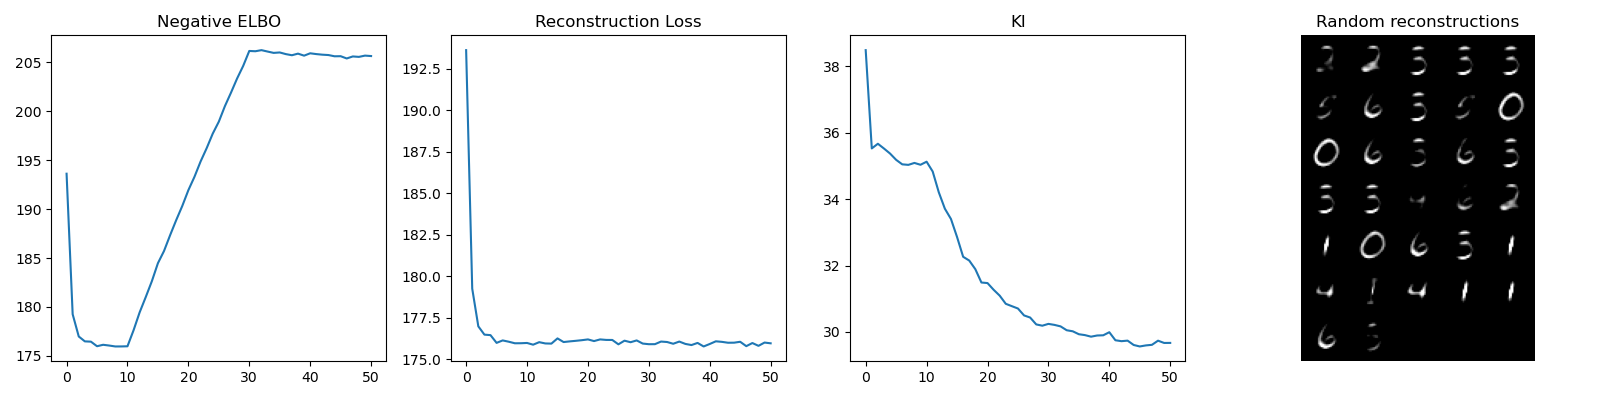

Data behind this chart, as committed beside it:
193.61495964948136; 193.61495964948136; 38.48866596588066
179.3; 179.3; 35.53
177; 177; 35.67
176.5; 176.5; 35.52
176.5; 176.5; 35.37
176; 176; 35.18
176.1; 176.1; 35.05
176.1; 176.1; 35.03
176; 176; 35.09
176; 176; 35.04
176; 176; 35.13
177.6; 175.9; 34.83
179.5; 176; 34.21
181; 176; 33.71
182.6; 175.9; 33.4
184.5; 176.3; 32.86
185.7; 176; 32.26
187.3; 176.1; 32.15
188.9; 176.1; 31.89
190.3; 176.2; 31.49
191.9; 176.2; 31.47
193.3; 176.1; 31.27
194.9; 176.2; 31.09
196.2; 176.2; 30.85
197.7; 176.2; 30.78
198.9; 175.9; 30.7
200.5; 176.1; 30.5
201.9; 176; 30.43
203.3; 176.1; 30.23
204.6; 176; 30.19
206.2; 175.9; 30.24
206.1; 175.9; 30.21
206.2; 176.1; 30.17
206.1; 176; 30.05
206; 175.9; 30.02
206; 176.1; 29.93
205.8; 175.9; 29.9
205.7; 175.9; 29.86
205.9; 176; 29.89
205.7; 175.8; 29.9
205.9; 175.9; 29.99
205.8; 176.1; 29.75
205.8; 176.1; 29.72
205.7; 176; 29.74
205.6; 176; 29.61
205.6; 176.1; 29.56
205.4; 175.8; 29.59
205.6; 176; 29.61
205.5; 175.8; 29.74
205.7; 176; 29.67
205.6; 176; 29.67
